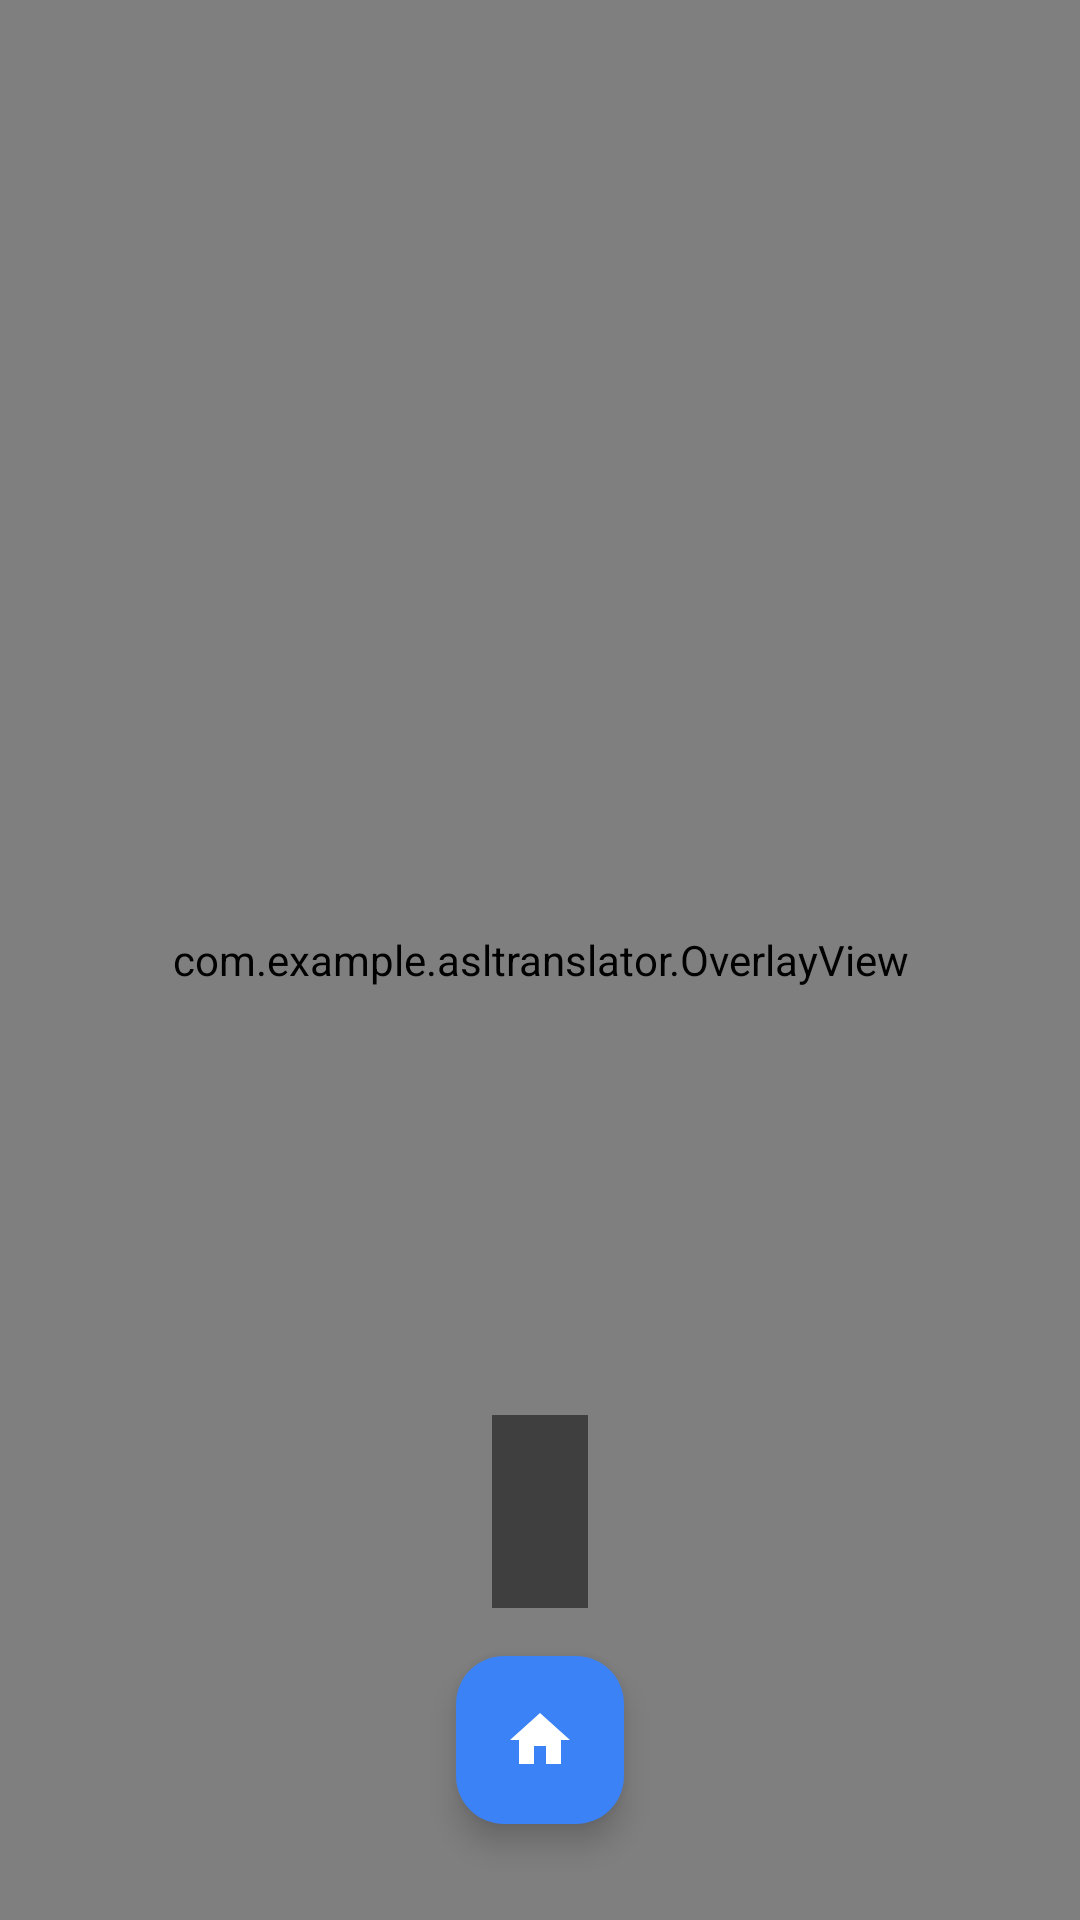

Write the Android layout XML for this screen, with the resource values it uses.
<!-- AndroidManifest.xml: application theme Theme.ASLTranslator -->
<!-- res/layout/fragment_camera.xml -->
<androidx.constraintlayout.widget.ConstraintLayout
    xmlns:android="http://schemas.android.com/apk/res/android"
    xmlns:app="http://schemas.android.com/apk/res-auto"
    android:layout_width="match_parent"
    android:layout_height="match_parent">

    <androidx.camera.view.PreviewView
        android:id="@+id/viewFinder"
        android:layout_width="match_parent"
        android:layout_height="match_parent" />

    <com.example.asltranslator.OverlayView
        android:id="@+id/overlay"
        android:layout_width="match_parent"
        android:layout_height="match_parent" />

    <TextView
        android:id="@+id/tvOutput"
        android:layout_width="wrap_content"
        android:layout_height="wrap_content"
        android:background="#80000000"
        android:padding="16dp"
        android:textColor="@android:color/white"
        android:textSize="24sp"
        app:layout_constraintBottom_toTopOf="@+id/btn_home"
        app:layout_constraintEnd_toEndOf="parent"
        app:layout_constraintStart_toStartOf="parent"
        android:layout_marginBottom="@dimen/small_margin_bottom" />

    <com.google.android.material.floatingactionbutton.FloatingActionButton
        android:id="@+id/btn_home"
        android:layout_width="wrap_content"
        android:layout_height="wrap_content"
        android:contentDescription="@string/home_button"
        android:src="@drawable/ic_home_filled"
        app:backgroundTint="?attr/colorPrimary"
        app:tint="@android:color/white"
        app:layout_constraintBottom_toBottomOf="parent"
        app:layout_constraintEnd_toEndOf="parent"
        app:layout_constraintStart_toStartOf="parent"
        android:layout_marginBottom="@dimen/margin_bottom" />

</androidx.constraintlayout.widget.ConstraintLayout>
<!-- resources referenced by this layout -->
<resources>
  <dimen name="margin_bottom">32dp</dimen>
  <dimen name="small_margin_bottom">16dp</dimen>
  <!-- drawable ic_home_filled (drawable) -->
  <vector xmlns:android="http://schemas.android.com/apk/res/android"
      android:width="24dp"
      android:height="24dp"
      android:viewportWidth="24.0"
      android:viewportHeight="24.0"
      android:tint="#FFFFFF">
      <path
          android:fillColor="#FFFFFF"
          android:pathData="M10,20v-6h4v6h5v-8h3L12,3 2,12h3v8z"/>
  </vector>
  <string name="home_button">Home</string>
  <style name="Theme.ASLTranslator" parent="Base.Theme.ASLTranslator" />
  <style name="Base.Theme.ASLTranslator" parent="Theme.Material3.DayNight.NoActionBar">
          <item name="colorPrimary">@color/accent</item>
          <item name="colorOnPrimary">@color/white</item>
          <item name="android:colorBackground">@color/bg_light</item>
          <item name="android:windowBackground">@color/bg_light</item>
          <item name="colorSurface">@color/surface_light</item>
          <item name="colorOnSurface">@color/text_light</item>
          <item name="colorOnBackground">@color/text_light</item>
          <item name="colorOutline">#CBD5E1</item>
      </style>
  <color name="accent">#3B82F6</color>
  <color name="white">#FFFFFFFF</color>
  <color name="bg_light">#F8FAFC</color>
  <color name="surface_light">#FFFFFF</color>
  <color name="text_light">#0F172A</color>
</resources>
